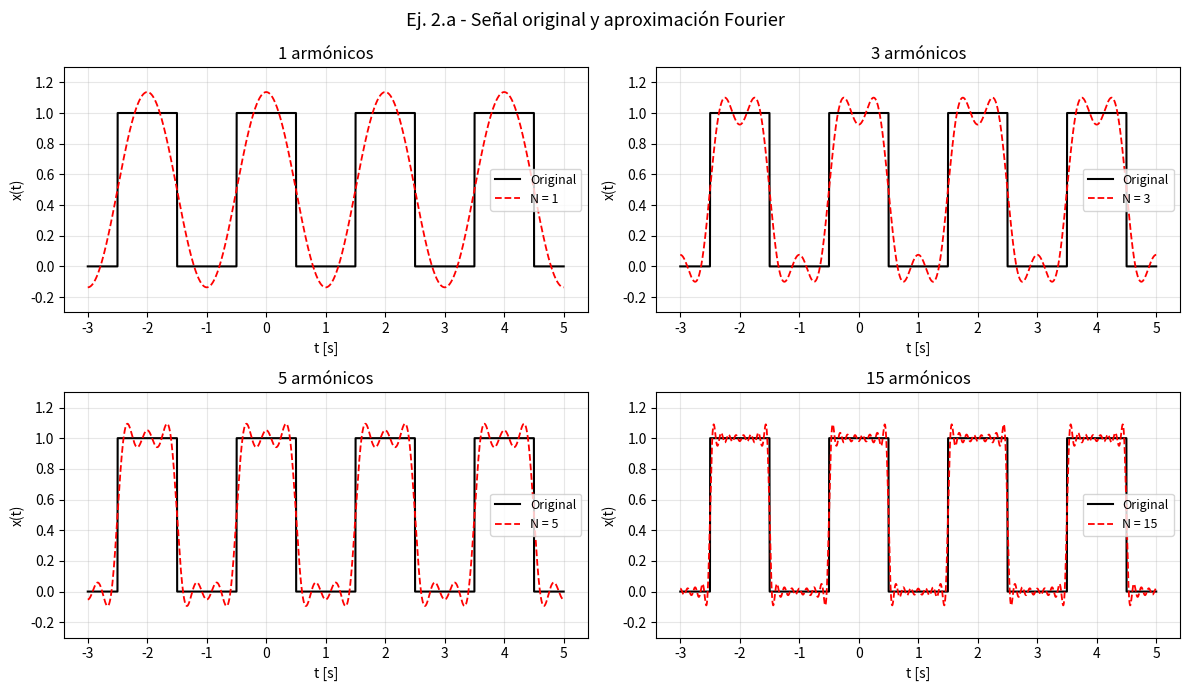
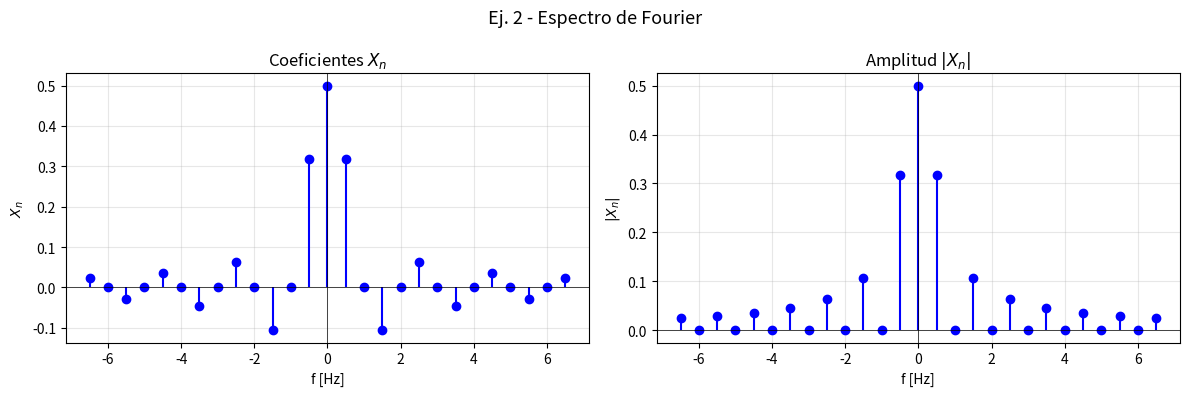

The script that saved these images, in order:
"""
Práctica 3 - Fourier
Ejercicio 1.a
Alumno: Lautaro Alegre
"""

import numpy as np
import matplotlib.pyplot as plt

# Datos de la señal
T = 2.0
tau = 1.0
f0 = 1 / T
N_terms = [1, 3, 5, 15]

n_max = 13
ns = np.arange(-n_max, n_max + 1)
Xn = (tau / T) * np.sinc(ns * tau / T)


def rectangulo(t, T, tau):
    """Tren de pulsos rectangulares centrado en 0."""
    t0 = ((t + T / 2) % T) - T / 2
    return np.where(np.abs(t0) < tau / 2, 1.0, 0.0)


def aprox_fourier(t, T, tau, N):
    x = np.full_like(t, tau / T)
    for n in range(1, N + 1):
        an = (tau / T) * np.sinc(n * tau / T)
        x += 2 * an * np.cos(2 * np.pi * n * f0 * t)
    return x


t = np.linspace(-3, 5, 5000)
x_original = rectangulo(t, T, tau)

fig, axes = plt.subplots(2, 2, figsize=(12, 7))
fig.suptitle('Ej. 2.a - Señal original y aproximación Fourier', fontsize=13)

for ax, N in zip(axes.flatten(), N_terms):
    x_aprox = aprox_fourier(t, T, tau, N)
    ax.plot(t, x_original, 'k', linewidth=1.5, label='Original')
    ax.plot(t, x_aprox, 'r--', linewidth=1.3, label=f'N = {N}')
    ax.set_title(f'{N} armónicos')
    ax.set_xlabel('t [s]')
    ax.set_ylabel('x(t)')
    ax.set_ylim(-0.3, 1.3)
    ax.grid(alpha=0.3)
    ax.legend(fontsize=9)

plt.tight_layout()
plt.savefig('LautaroAlegre_ej1_a_aproximacion.png', dpi=150)
plt.show()

fig, axes = plt.subplots(1, 2, figsize=(12, 4))
fig.suptitle('Ej. 2 - Espectro de Fourier', fontsize=13)

axes[0].stem(ns * f0, Xn, basefmt=' ', linefmt='b', markerfmt='bo')
axes[0].set_title('Coeficientes $X_n$')
axes[0].set_xlabel('f [Hz]')
axes[0].set_ylabel('$X_n$')
axes[0].axhline(0, color='k', linewidth=0.5)
axes[0].axvline(0, color='k', linewidth=0.5)
axes[0].grid(alpha=0.3)

axes[1].stem(ns * f0, np.abs(Xn), basefmt=' ', linefmt='b', markerfmt='bo')
axes[1].set_title('Amplitud $|X_n|$')
axes[1].set_xlabel('f [Hz]')
axes[1].set_ylabel('$|X_n|$')
axes[1].axhline(0, color='k', linewidth=0.5)
axes[1].axvline(0, color='k', linewidth=0.5)
axes[1].grid(alpha=0.3)

plt.tight_layout()
plt.savefig('LautaroAlegre_ej1_a_espectro.png', dpi=150)
plt.show()

print('Coeficientes de Fourier para n = -5..5')
print('   n | f [Hz] |    X_n')
print('-------------------------')
for n in range(-5, 6):
    xn = (tau / T) * np.sinc(n * tau / T)
    print(f'{n:3d} | {n * f0:6.3f} | {xn:8.4f}')

print()
print('Observaciones:')
print('- El tren de pulsos es par, así que la serie queda en cosenos.')
print('- El espectro de amplitud es el mismo que |X_n|.')
print('- La envolvente sigue una sinc, por eso hace falta varios armónicos.')
